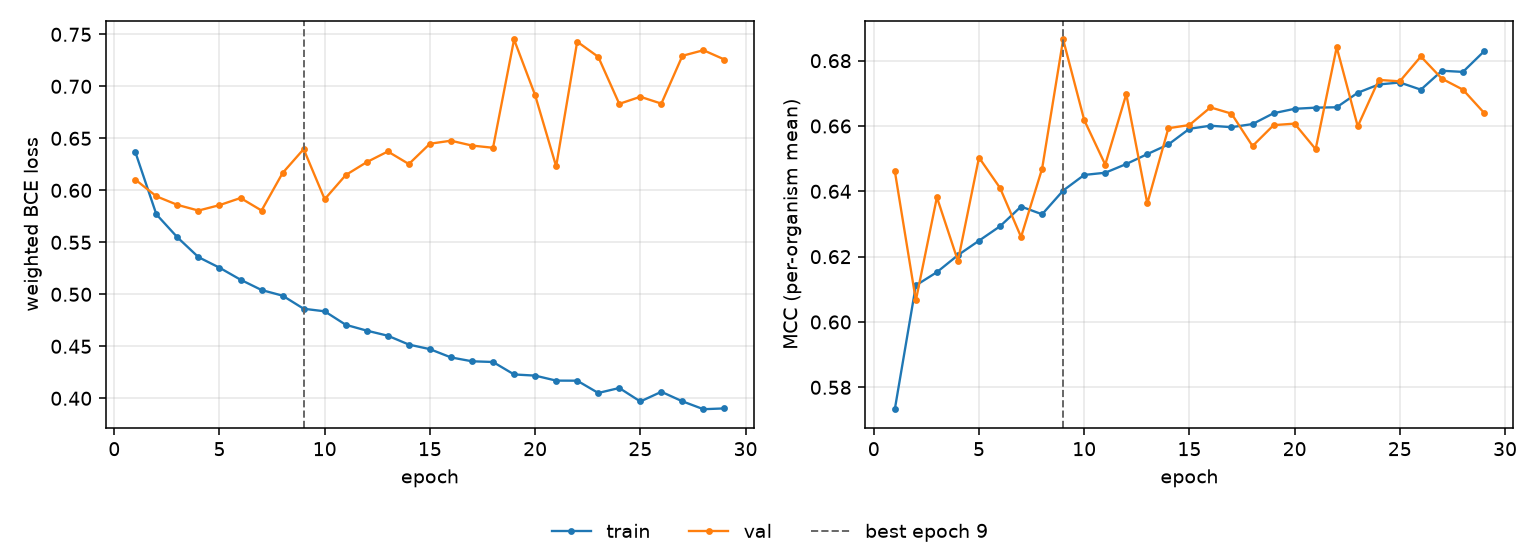

The data file committed next to this chart (first rows):
epoch, tr_loss, vl_loss, tr_mcc, vl_mcc, is_best
1, 0.6368, 0.6103, 0.5733, 0.6462, False
2, 0.5769, 0.5942, 0.6112, 0.6066, False
3, 0.5548, 0.586, 0.6153, 0.6382, False
4, 0.5357, 0.5805, 0.6205, 0.6187, False
5, 0.5256, 0.5857, 0.6249, 0.6503, False
6, 0.514, 0.5926, 0.6293, 0.641, False
7, 0.5041, 0.5806, 0.6353, 0.626, False
8, 0.4987, 0.6167, 0.633, 0.6469, False
9, 0.4861, 0.6396, 0.6402, 0.6865, True
10, 0.4836, 0.5914, 0.645, 0.6618, False
11, 0.4707, 0.6147, 0.6457, 0.6482, False
12, 0.4651, 0.6271, 0.6484, 0.6698, False
13, 0.4602, 0.6374, 0.6514, 0.6363, False
14, 0.4517, 0.6253, 0.6543, 0.6593, False
15, 0.4473, 0.6448, 0.6592, 0.6603, False
16, 0.4393, 0.6477, 0.6601, 0.6657, False
17, 0.4356, 0.643, 0.6596, 0.6638, False
18, 0.4349, 0.6409, 0.6606, 0.6539, False
19, 0.4229, 0.745, 0.6639, 0.6603, False
20, 0.4218, 0.6915, 0.6653, 0.6607, False
21, 0.417, 0.623, 0.6656, 0.6529, False
22, 0.4169, 0.7429, 0.6657, 0.6841, False
23, 0.4051, 0.7283, 0.6702, 0.6599, False
24, 0.4099, 0.6831, 0.6727, 0.6741, False
25, 0.3969, 0.69, 0.6733, 0.6737, False
26, 0.4062, 0.6834, 0.6711, 0.6813, False
27, 0.3971, 0.7294, 0.6769, 0.6745, False
28, 0.3895, 0.7347, 0.6766, 0.6711, False
29, 0.3903, 0.7258, 0.6828, 0.6641, False
